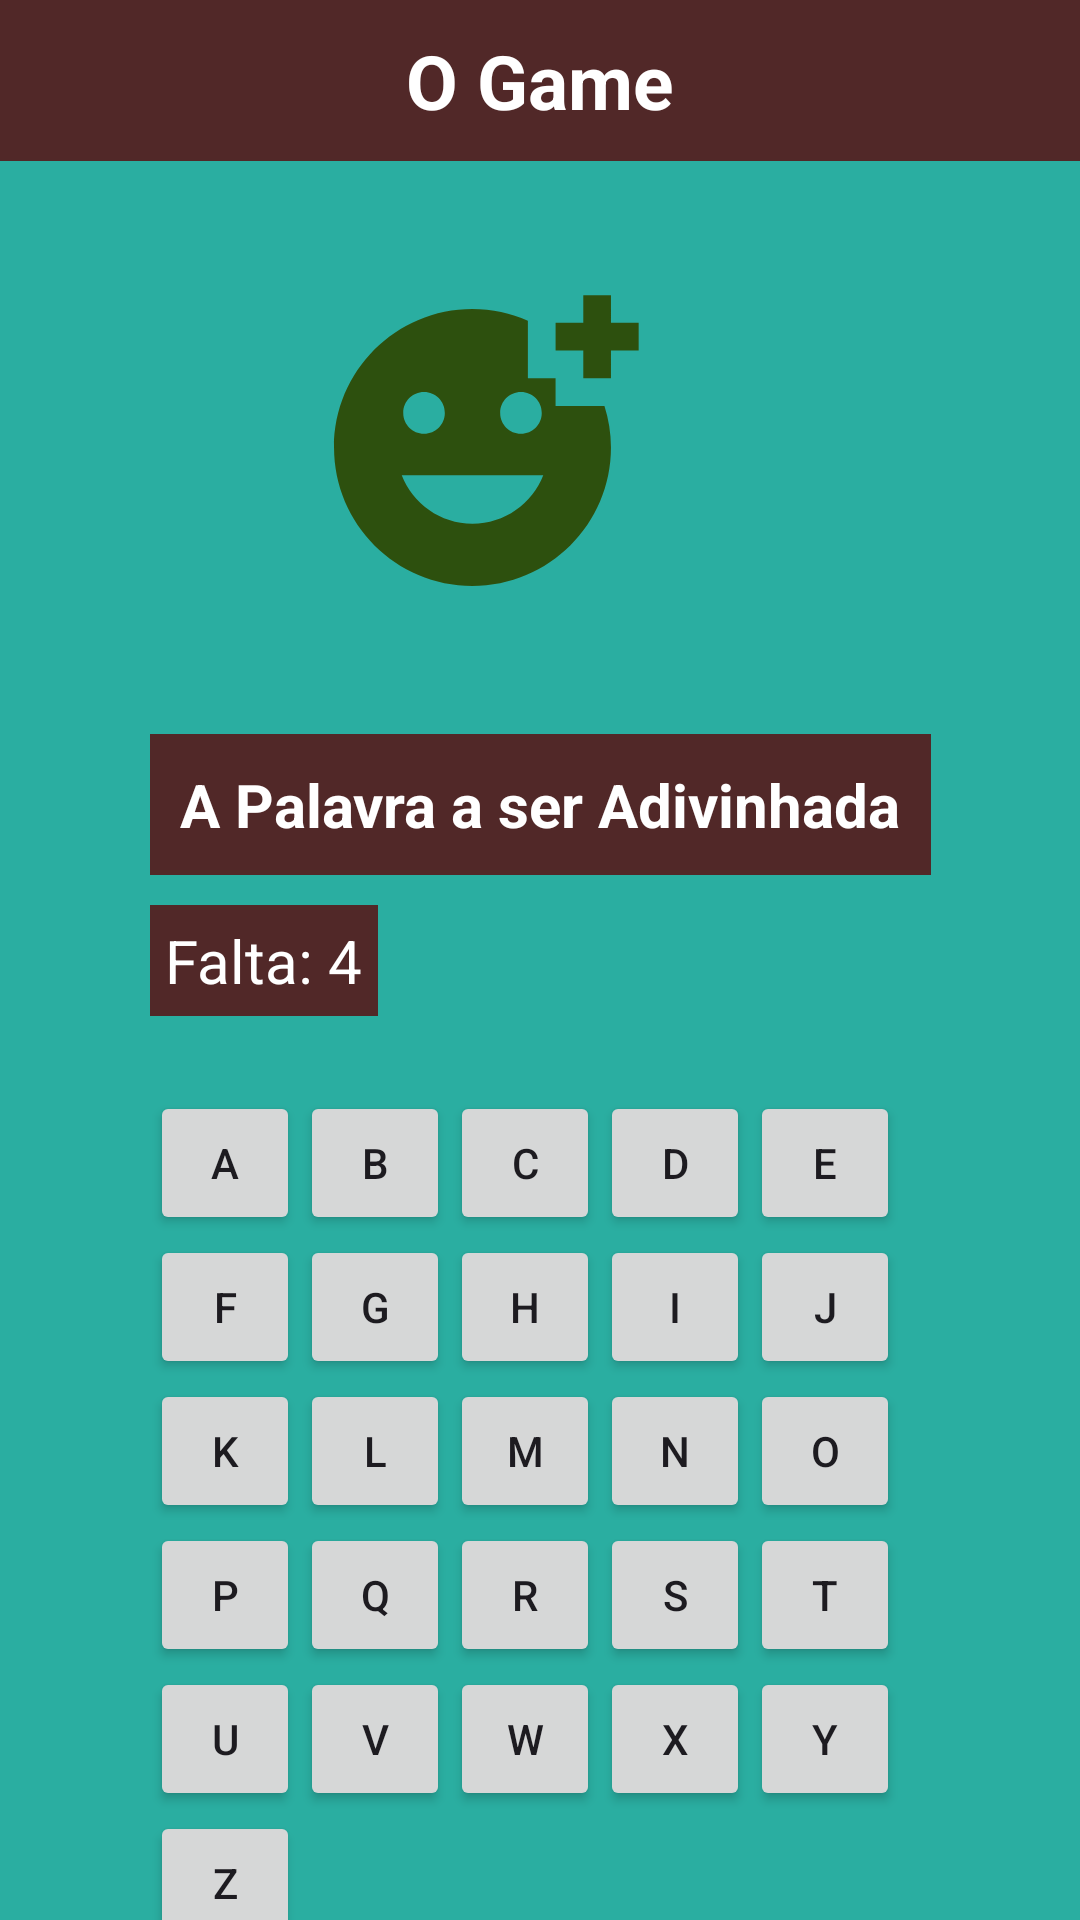

The Android layout XML behind this screen, and the referenced resources:
<!-- AndroidManifest.xml: application theme Theme.OCruxificado -->
<!-- res/layout/activity_game.xml -->
<?xml version="1.0" encoding="utf-8"?>
<LinearLayout xmlns:android="http://schemas.android.com/apk/res/android"
    xmlns:app="http://schemas.android.com/apk/res-auto"
    xmlns:tools="http://schemas.android.com/tools"
    android:layout_width="match_parent"
    android:layout_height="match_parent"
    android:orientation="vertical"
    android:background="@color/azul_claro"
    tools:context=".Game">

    <TextView
        android:id="@+id/titulo"
        android:layout_width="match_parent"
        android:layout_height="wrap_content"
        android:background="@color/marron"
        android:text="O Game"
        android:textSize="25dp"
        android:padding="10dp"
        android:textAlignment="center"
        android:textColor="@color/branco"
        android:textStyle="bold"

        />

    <ImageView
        android:id="@+id/crucifixo"
        android:layout_width="265dp"
        android:layout_height="191dp"
        android:src="@drawable/ic_launcher_foreground"
        android:layout_marginLeft="25dp"
        />

    <TextView
        android:id="@+id/palavraTextView"
        android:layout_width="wrap_content"
        android:layout_height="wrap_content"
        android:textSize="20dp"
        android:textColor="@color/branco"
        android:text="A Palavra a ser Adivinhada"
        android:background="@color/marron"
        android:textStyle="bold"
        android:padding="10dp"
        android:layout_marginLeft="50dp"
        />

    <TextView
        android:id="@+id/tentativasTextView"
        android:layout_width="wrap_content"
        android:layout_height="wrap_content"
        android:layout_marginTop="10dp"
        android:textSize="20dp"
        android:textColor="@color/branco"
        android:text="Falta: 4"
        android:padding="5dp"
        android:background="@color/marron"
        android:layout_marginLeft="50dp"
        />

    <GridLayout
        android:id="@+id/teclado"
        android:layout_width="wrap_content"
        android:layout_height="wrap_content"
        android:columnCount="5"
        android:rowCount="5"
        android:layout_marginTop="25dp"
        android:layout_marginLeft="50dp"
        >

        <Button
            android:id="@+id/botao_A"
            android:layout_width="50dp"
            android:layout_height="wrap_content"
            android:text="A"

            />

        <Button
            android:id="@+id/botao_B"
            android:layout_width="50dp"
            android:layout_height="wrap_content"
            android:text="B"
            />

        <Button
            android:id="@+id/botao_C"
            android:layout_width="50dp"
            android:layout_height="wrap_content"
            android:text="C"
            />

        <Button
            android:id="@+id/botao_D"
            android:layout_width="50dp"
            android:layout_height="wrap_content"
            android:text="D"
            />

        <Button
            android:id="@+id/botao_E"
            android:layout_width="50dp"
            android:layout_height="wrap_content"
            android:text="E" />

        <Button
            android:id="@+id/botao_F"
            android:layout_width="50dp"
            android:layout_height="wrap_content"
            android:text="F" />

        <Button
            android:id="@+id/botao_G"
            android:layout_width="50dp"
            android:layout_height="wrap_content"
            android:text="G" />

        <Button
            android:id="@+id/botao_H"
            android:layout_width="50dp"
            android:layout_height="wrap_content"
            android:text="H" />

        <Button
            android:id="@+id/botao_I"
            android:layout_width="50dp"
            android:layout_height="wrap_content"
            android:text="I" />

        <Button
            android:id="@+id/botao_J"
            android:layout_width="50dp"
            android:layout_height="wrap_content"
            android:text="J" />

        <Button
            android:id="@+id/botao_K"
            android:layout_width="50dp"
            android:layout_height="wrap_content"
            android:text="K" />

        <Button
            android:id="@+id/botao_L"
            android:layout_width="50dp"
            android:layout_height="wrap_content"
            android:text="L" />

        <Button
            android:id="@+id/botao_M"
            android:layout_width="50dp"
            android:layout_height="wrap_content"
            android:text="M" />

        <Button
            android:id="@+id/botao_N"
            android:layout_width="50dp"
            android:layout_height="wrap_content"
            android:text="N" />

        <Button
            android:id="@+id/botao_O"
            android:layout_width="50dp"
            android:layout_height="wrap_content"
            android:text="O" />

        <Button
            android:id="@+id/botao_P"
            android:layout_width="50dp"
            android:layout_height="wrap_content"
            android:text="P" />

        <Button
            android:id="@+id/botao_Q"
            android:layout_width="50dp"
            android:layout_height="wrap_content"
            android:text="Q" />

        <Button
            android:id="@+id/botao_R"
            android:layout_width="50dp"
            android:layout_height="wrap_content"
            android:text="R" />

        <Button
            android:id="@+id/botao_S"
            android:layout_width="50dp"
            android:layout_height="wrap_content"
            android:text="S" />

        <Button
            android:id="@+id/botao_T"
            android:layout_width="50dp"
            android:layout_height="wrap_content"
            android:text="T" />

        <Button
            android:id="@+id/botao_U"
            android:layout_width="50dp"
            android:layout_height="wrap_content"
            android:text="U" />

        <Button
            android:id="@+id/botao_V"
            android:layout_width="50dp"
            android:layout_height="wrap_content"
            android:text="V" />

        <Button
            android:id="@+id/botao_W"
            android:layout_width="50dp"
            android:layout_height="wrap_content"
            android:text="W" />

        <Button
            android:id="@+id/botao_X"
            android:layout_width="50dp"
            android:layout_height="wrap_content"
            android:text="X" />

        <Button
            android:id="@+id/botao_Y"
            android:layout_width="50dp"
            android:layout_height="wrap_content"
            android:text="Y" />

        <Button
            android:id="@+id/botao_Z"
            android:layout_width="50dp"
            android:layout_height="wrap_content"
            android:text="Z" />

    </GridLayout>


</LinearLayout>
<!-- resources referenced by this layout -->
<resources>
  <color name="azul_claro">#2AAEA1</color>
  <color name="branco">#FFFFFFFF</color>
  <color name="marron">#512828</color>
  <!-- drawable ic_launcher_foreground (drawable) -->
  <vector xmlns:android="http://schemas.android.com/apk/res/android"
      android:width="108dp"
      android:height="108dp"
      android:viewportWidth="24"
      android:viewportHeight="24"
      android:tint="#2D500E">
    <group android:scaleX="0.58"
        android:scaleY="0.58"
        android:translateX="5.04"
        android:translateY="5.04">
      <path
          android:fillColor="@android:color/white"
          android:pathData="M18,9V7h-2V2.84C14.77,2.3 13.42,2 11.99,2C6.47,2 2,6.48 2,12s4.47,10 9.99,10C17.52,22 22,17.52 22,12c0,-1.05 -0.17,-2.05 -0.47,-3H18zM15.5,8C16.33,8 17,8.67 17,9.5S16.33,11 15.5,11S14,10.33 14,9.5S14.67,8 15.5,8zM8.5,8C9.33,8 10,8.67 10,9.5S9.33,11 8.5,11S7,10.33 7,9.5S7.67,8 8.5,8zM12,17.5c-2.33,0 -4.31,-1.46 -5.11,-3.5h10.22C16.31,16.04 14.33,17.5 12,17.5zM22,3h2v2h-2v2h-2V5h-2V3h2V1h2V3z"/>
    </group>
  </vector>
  <style name="Theme.OCruxificado" parent="android:Theme.Material.Light.NoActionBar" />
</resources>
